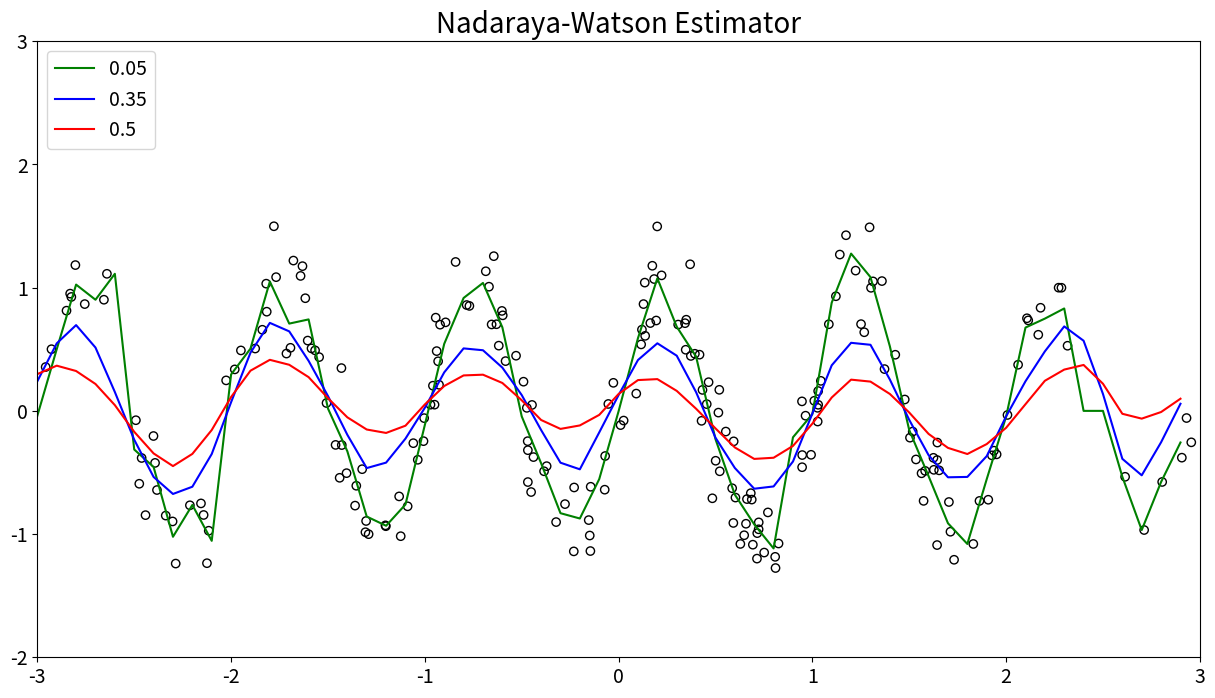

Reproduce this figure in Python.
"""問題2の前半（D, fの動作の確認(Epanechnikov)）"""
from pathlib import Path

import matplotlib.pyplot as plt
import numpy as np


def D(t: float) -> float:
    """Function D for Epanechnikov kernel."""
    if np.abs(t) <= 1.:
        return 3 * (1 - t ** 2) / 4
    return 0.

def k(x: float, y: float, lam: float) -> float:
    """Epanechnikov kernel."""
    return D(np.abs((x - y) / lam))


def f(observed_data: list[tuple[float, float]], x: float, lam: float) -> float:
    """Nadaraya-Watson Estimator."""
    numerator = np.sum([k(x, x_i, lam) * y_i for x_i, y_i in observed_data])
    denominator = np.sum([k(x, x_i, lam) for x_i, _ in observed_data])
    if denominator == 0:
        return 0.
    return numerator / denominator


rs = np.random.RandomState(42)
n = 250
x = 2 * rs.normal(size=n)
y = np.sin(2 * np.pi * x) + rs.normal(size=n) / 4
observed_data = [(x[i], y[i]) for i in range(n)]

plt.figure(num=1, figsize=(15, 8), dpi=80)
plt.xlim(-3, 3)
plt.ylim(-2, 3)
plt.xticks(fontsize=14)
plt.yticks(fontsize=14)
plt.scatter(x, y, facecolors="none", edgecolors="k", marker="o")

xx = np.arange(-3, 3, 0.1)
yy: list = [[] for _ in range(3)]
lam = [0.05, 0.35, 0.50]
color = ["g", "b", "r"]
for i in range(3):
    for zz in xx:
        yy[i].append(f(observed_data, zz, lam[i]))
    plt.plot(xx, yy[i], c=color[i], label=lam[i])

plt.legend(loc="upper left", frameon=True, prop={"size": 14})
plt.title("Nadaraya-Watson Estimator", fontsize=20)

# Save.
out_dir = Path("src/exercise/Chap1/out/problem2")
out_dir.mkdir(parents=True, exist_ok=True)
filename = Path(out_dir, "Epanechnikov.png")
plt.savefig(filename)
